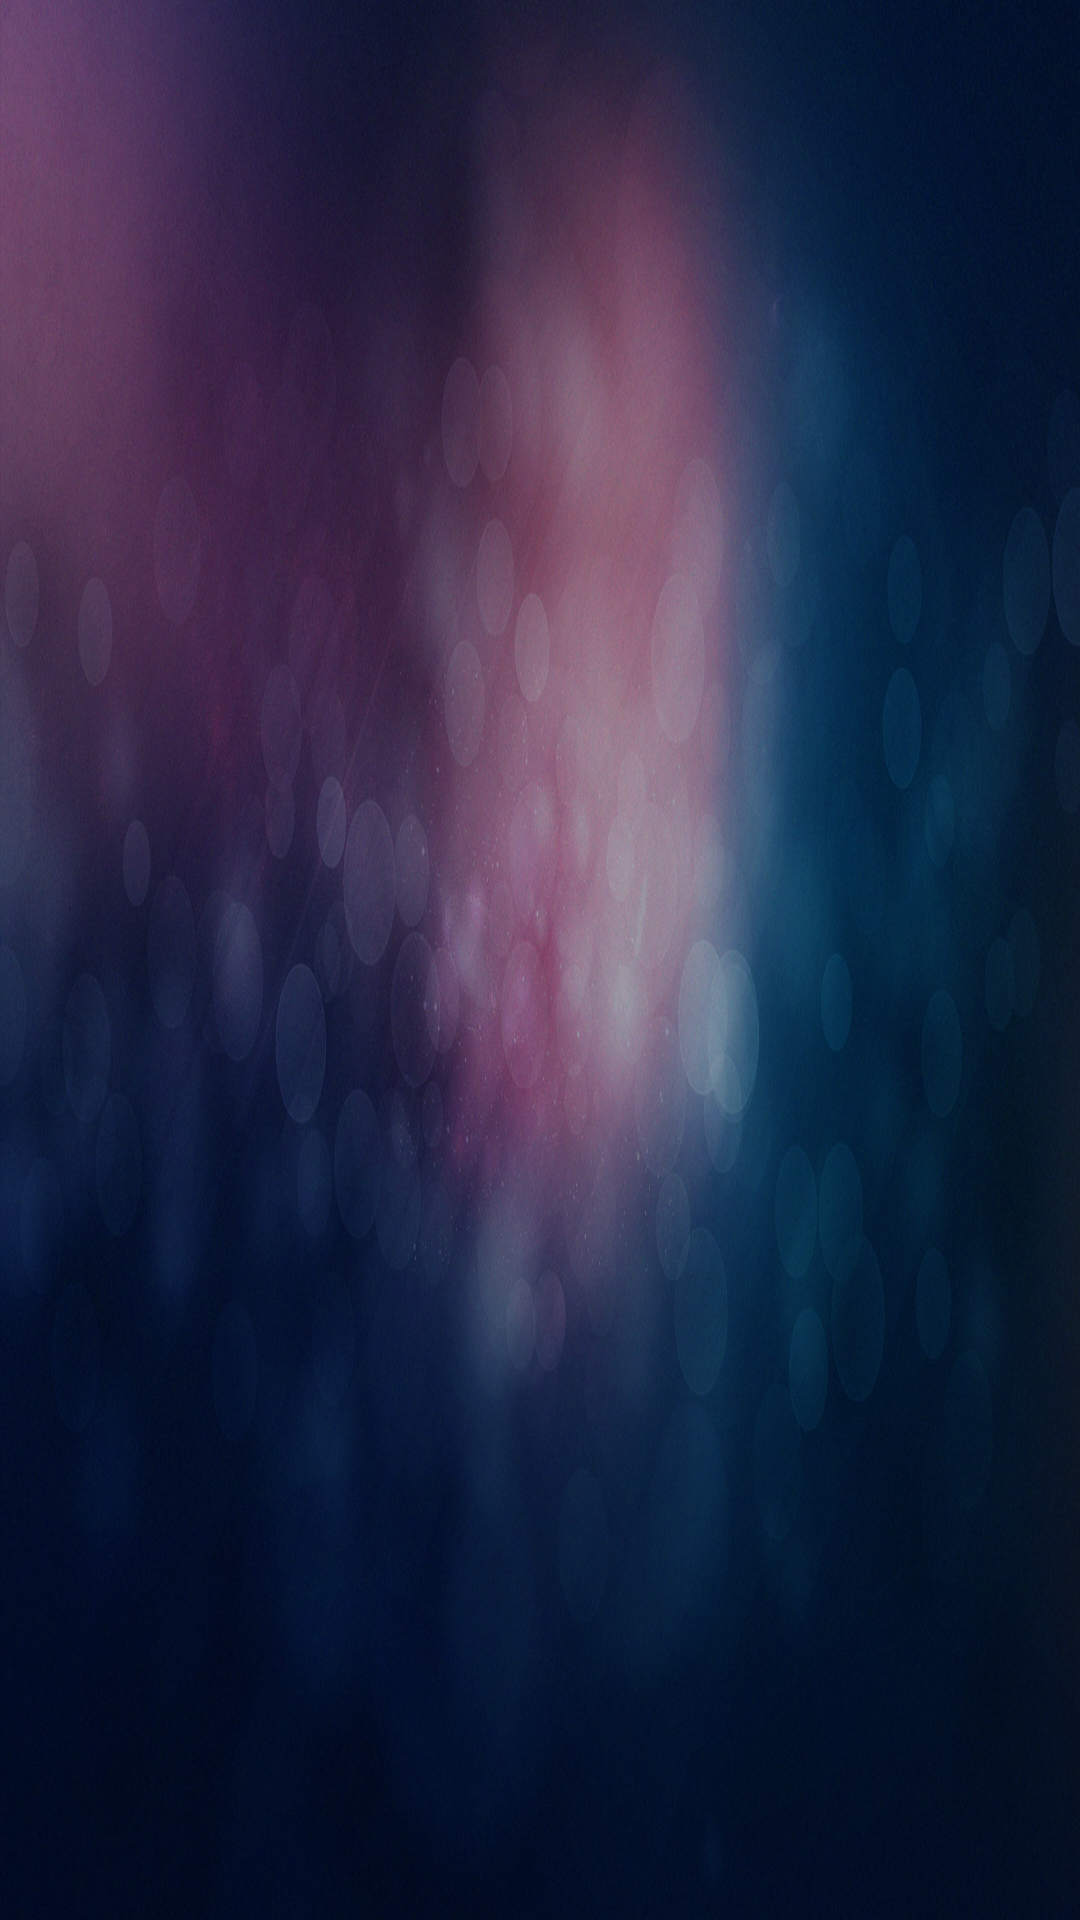

Write the Android layout XML for this screen, with the resource values it uses.
<!-- AndroidManifest.xml: application theme AppTheme -->
<!-- res/layout/activity_live_dialog.xml -->
<RelativeLayout xmlns:android="http://schemas.android.com/apk/res/android"
    xmlns:tools="http://schemas.android.com/tools"
    android:layout_width="200dp"
    android:layout_height="200dp"
    android:background="@android:color/black">
   <ImageView
       android:layout_width="match_parent"
       android:layout_height="match_parent"
       android:scaleType="fitXY"
       android:src="@mipmap/bgc"/>

</RelativeLayout>
<!-- resources referenced by this layout -->
<resources>
  <!-- mipmap bgc: jpg bitmap (mipmap, 312840 bytes) -->
  <style name="AppTheme" parent="AppBaseTheme">
          
      </style>
  <style name="AppBaseTheme" parent="android:Theme.Light">
          
      </style>
</resources>
